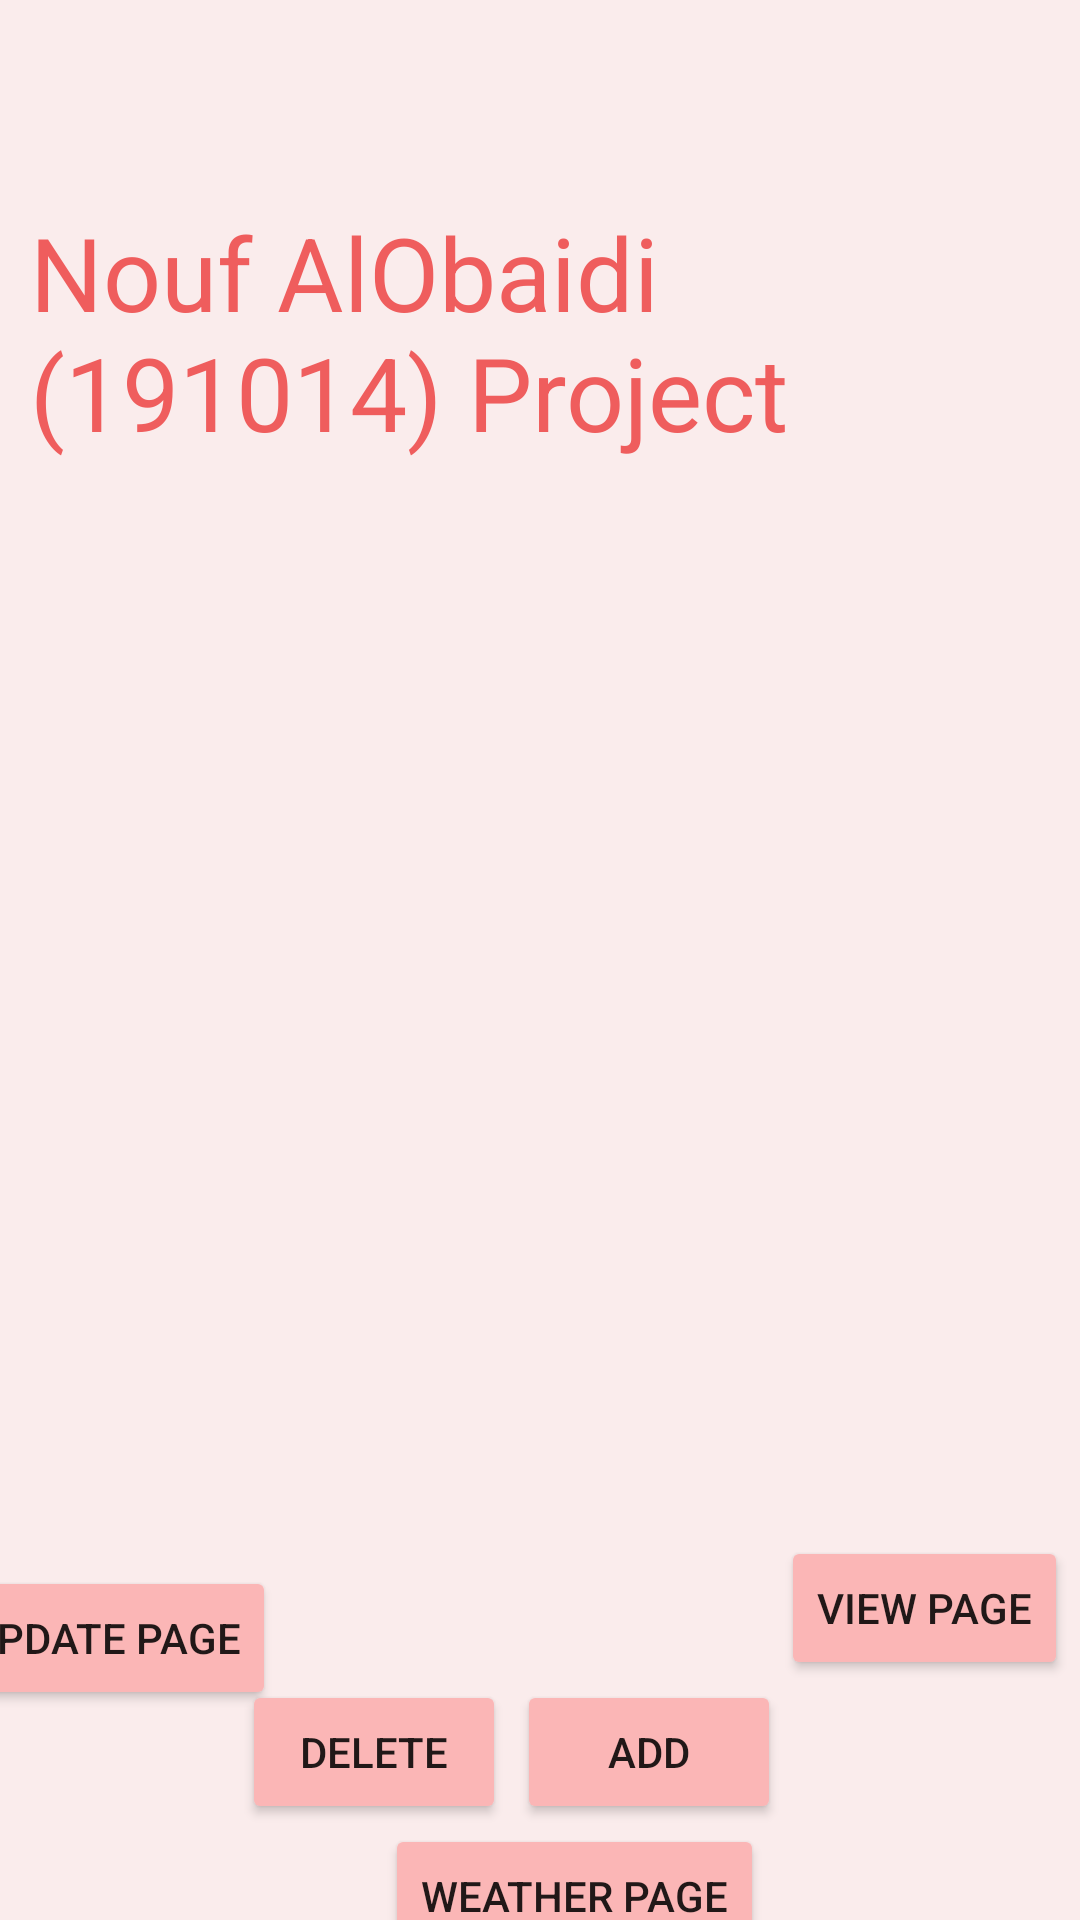

Layout XML and referenced resources for this Android screen:
<!-- AndroidManifest.xml: application theme Theme.Project -->
<!-- res/layout/activity_main.xml -->
<?xml version="1.0" encoding="utf-8"?>

<androidx.constraintlayout.widget.ConstraintLayout xmlns:android="http://schemas.android.com/apk/res/android"
    xmlns:app="http://schemas.android.com/apk/res-auto"
    xmlns:tools="http://schemas.android.com/tools"
    android:layout_width="match_parent"
    android:layout_height="match_parent"
    android:background="#FAECEC"
    tools:context=".MainActivity">

    <Button
        android:id="@+id/Add"
        android:layout_width="wrap_content"
        android:layout_height="wrap_content"
        android:layout_marginTop="560dp"
        android:text="@string/add"
        app:backgroundTint="#FBB6B6"
        app:layout_constraintBottom_toBottomOf="parent"
        app:layout_constraintEnd_toEndOf="parent"
        app:layout_constraintHorizontal_bias="0.634"
        app:layout_constraintStart_toStartOf="parent"
        app:layout_constraintTop_toTopOf="parent"
        app:layout_constraintVertical_bias="0.0" />

    <Button
        android:id="@+id/Update"
        android:layout_width="wrap_content"
        android:layout_height="wrap_content"
        android:layout_marginEnd="268dp"
        android:text="@string/update"
        app:backgroundTint="#FBB6B6"
        app:layout_constraintBottom_toBottomOf="parent"
        app:layout_constraintEnd_toEndOf="parent"
        app:layout_constraintHorizontal_bias="1.0"
        app:layout_constraintStart_toStartOf="parent"
        app:layout_constraintTop_toTopOf="parent"
        app:layout_constraintVertical_bias="0.882" />

    <Button
        android:id="@+id/view"
        android:layout_width="wrap_content"
        android:layout_height="wrap_content"
        android:layout_marginEnd="4dp"
        android:layout_marginBottom="80dp"
        android:text="@string/view"
        app:backgroundTint="#FBB6B6"
        app:layout_constraintBottom_toBottomOf="parent"
        app:layout_constraintEnd_toEndOf="parent"
        app:layout_constraintHorizontal_bias="1.0"
        app:layout_constraintStart_toStartOf="parent"
        app:layout_constraintTop_toTopOf="parent"
        app:layout_constraintVertical_bias="1.0" />

    <Button
        android:id="@+id/Delete"
        android:layout_width="wrap_content"
        android:layout_height="wrap_content"
        android:layout_marginTop="560dp"
        android:text="@string/delete"
        app:backgroundTint="#FBB6B6"
        app:layout_constraintBottom_toBottomOf="parent"
        app:layout_constraintEnd_toEndOf="parent"
        app:layout_constraintHorizontal_bias="0.297"
        app:layout_constraintStart_toStartOf="parent"
        app:layout_constraintTop_toTopOf="parent"
        app:layout_constraintVertical_bias="0.0" />

    <Button
        android:id="@+id/WeatherPage"
        android:layout_width="wrap_content"
        android:layout_height="wrap_content"
        android:layout_marginTop="608dp"
        android:text="Weather Page"
        app:backgroundTint="#FBB6B6"
        app:layout_constraintBottom_toBottomOf="parent"
        app:layout_constraintEnd_toEndOf="parent"
        app:layout_constraintHorizontal_bias="0.549"
        app:layout_constraintStart_toStartOf="parent"
        app:layout_constraintTop_toTopOf="parent"
        app:layout_constraintVertical_bias="0.0" />

    <TextView
        android:id="@+id/textView"
        android:layout_width="294dp"
        android:layout_height="98dp"
        android:layout_marginTop="68dp"
        android:layout_marginEnd="56dp"
        android:text="@string/welcome_to_nouf_alobaidi_s_project"
        android:textAppearance="@style/TextAppearance.AppCompat.Display1"
        android:textColor="#EF5D5D"
        app:layout_constraintEnd_toEndOf="parent"
        app:layout_constraintTop_toTopOf="parent" />

    <ImageView
        android:id="@+id/imageView"
        android:layout_width="wrap_content"
        android:layout_height="wrap_content"
        android:layout_marginStart="116dp"
        android:contentDescription="@string/img1"
        app:layout_constraintBottom_toBottomOf="parent"
        app:layout_constraintEnd_toEndOf="parent"
        app:layout_constraintHorizontal_bias="0.0"
        app:layout_constraintStart_toStartOf="parent"
        app:layout_constraintTop_toTopOf="parent"
        app:layout_constraintVertical_bias="0.479"
        app:srcCompat="@drawable/imgproject" />

</androidx.constraintlayout.widget.ConstraintLayout>
<!-- resources referenced by this layout -->
<resources>
  <string name="add">Add</string>
  <string name="delete">Delete</string>
  <string name="img1">weather image</string>
  <string name="update">Update Page</string>
  <string name="view">View Page</string>
  <string name="welcome_to_nouf_alobaidi_s_project">Nouf AlObaidi (191014) Project</string>
  <style name="Theme.Project" parent="Theme.MaterialComponents.DayNight.DarkActionBar">
          
          <item name="colorPrimary">@color/purple_500</item>
          <item name="colorPrimaryVariant">@color/purple_700</item>
          <item name="colorOnPrimary">@color/white</item>
          
          <item name="colorSecondary">@color/teal_200</item>
          <item name="colorSecondaryVariant">@color/teal_700</item>
          <item name="colorOnSecondary">@color/black</item>
          
          <item name="android:statusBarColor" tools:targetApi="l">?attr/colorPrimaryVariant</item>
          
      </style>
  <!-- not gathered from this repository: default colours our renderer supplied (Android Studio template values) -->
  <color name="purple_500">#FF6200EE</color>
  <color name="purple_700">#FF3700B3</color>
  <color name="teal_200">#FF03DAC5</color>
  <color name="teal_700">#FF018786</color>
  <color name="black">#FF000000</color>
  <color name="white">#FFFFFFFF</color>
</resources>
